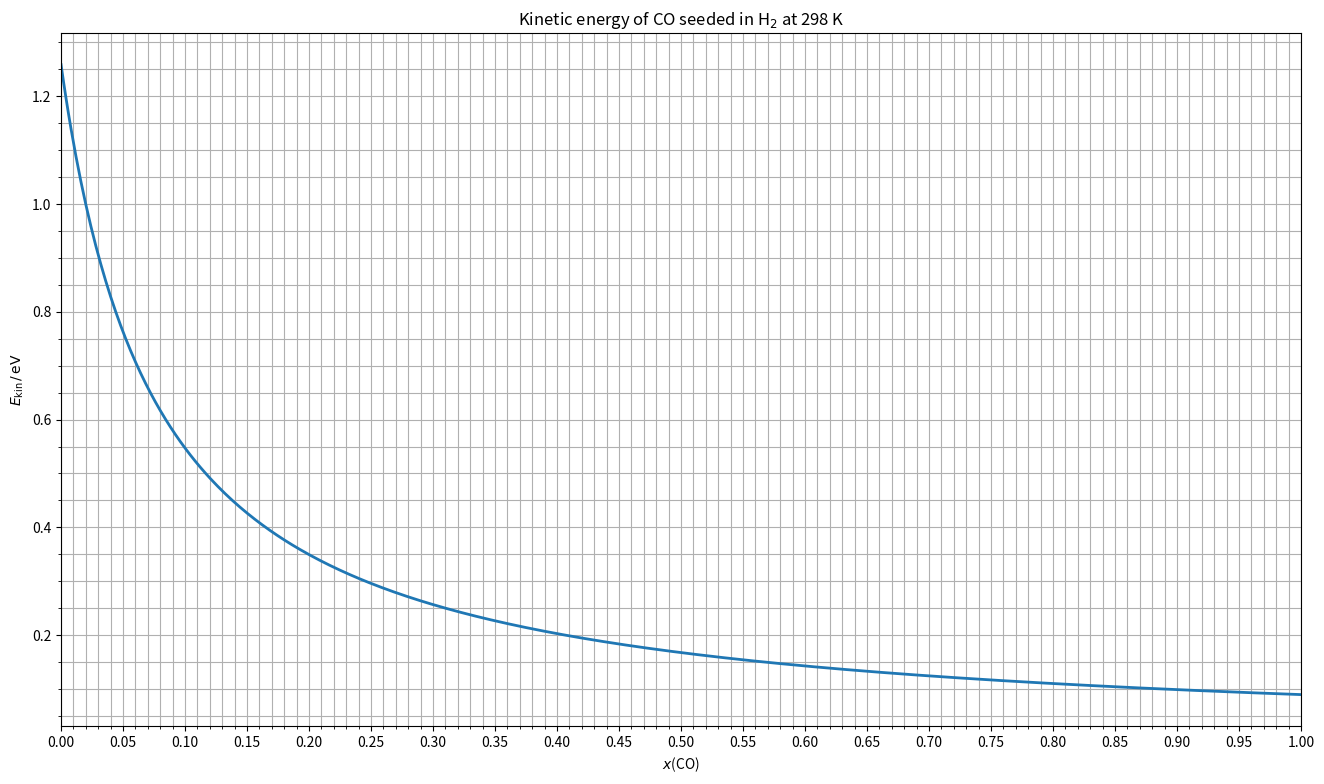
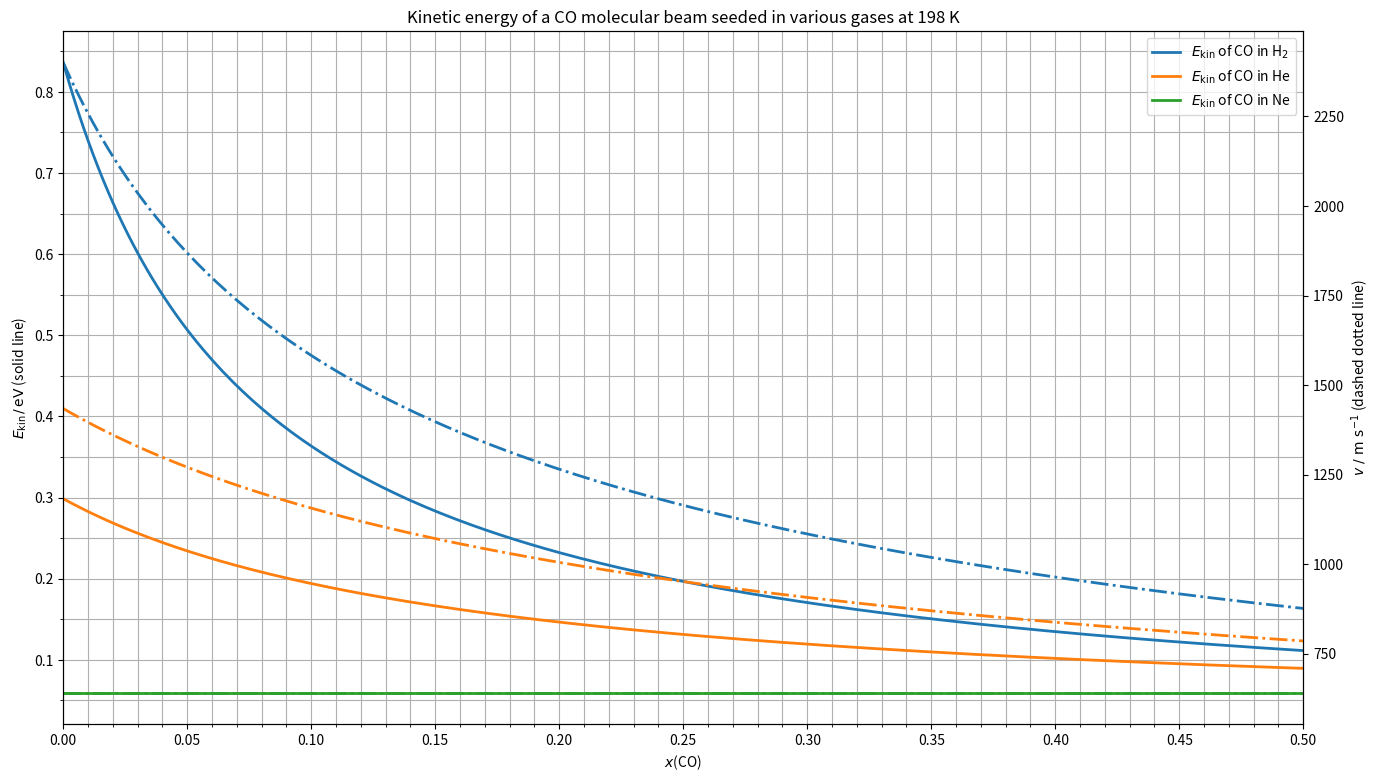

Generate these figures, in order, with matplotlib:
import scipy.constants as const
import numpy as np
import matplotlib.pylab as plt
import matplotlib as mpl

class Gas(object):
    def __init__(self, Name, Mass, Cp):
        self.__name = Name
        self.__M = Mass
        self.__Cp = Cp
        
    @property
    def Name(self):
        return self.__name
        
    @property
    def Mass(self):
        return self.__M
        
    @property
    def Cp(self):
        return self.__Cp

CO = Gas(r'CO', 28, 7/2)
H2 = Gas(r'H$_2$', 2, 7/2)
NO = Gas(r'NO', 30, 7/2)
Ar = Gas(r'Ar', 40, 5/2)
Ne = Gas(r'Ne', 20, 5/2)
He = Gas(r'He', 4, 5/2)
N2 = Gas(r'N$_2$', 28, 7/2)
HCl = Gas(r'HCl', 36, 7/2)

def BeamEnergiesPlot(T, Gas, Carriers=[H2, He, Ne]):
    fig, axes = plt.subplots(figsize=(16,9), dpi=100)
    x = np.linspace(0, 1, 500)
    for carrier in Carriers:
        axes.plot(x, SeededBeam(T, Gas, carrier)(x), linewidth=2,
                  label=r'$E_\mathrm{kin}$ of %s in %s' % (Gas.Name, carrier.Name))
    axes.set_title(r'Kinetic energy of a %s molecular beam seeded in various gases at %d K' % (Gas.Name, T))
    axes.set_xlabel(r'$x$(%s)' % Gas.Name)
    axes.set_ylabel(r'$E_\mathrm{kin} \, / \, \mathrm{eV}$ (solid line)')
    ax2 = axes.twinx()
    for carrier in Carriers:
        ax2.plot(x, SeededBeam(T, Gas, carrier).calc_v(x), linewidth=2,
                 ls='-.', label=r'$v$ of %s in %s' % (Gas.Name, carrier.Name))
    ax2.set_ylabel(r'$v\ / \ \mathrm{m} \ \mathrm{s}^{-1}$ (dashed dotted line)')
    axes.set_xlim((0,.5))
    axes.xaxis.set_major_locator(mpl.ticker.MultipleLocator(0.05))
    axes.xaxis.set_minor_locator(mpl.ticker.MultipleLocator(0.01))
    axes.yaxis.set_minor_locator(mpl.ticker.MultipleLocator(0.05))
    axes.grid(which='minor', axis='x')
    axes.grid(which='major', axis='x')
    axes.grid(which='minor', axis='y')
    axes.grid(which='major', axis='y')
    axes.legend(loc='best')
    return fig, axes

class SeededBeam(object):
    def __init__(self, T, Gas, Carrier, plot=False):
        self.__T = T
        self.__Gas = Gas
        self.__Carrier = Carrier
        if plot:
            self.plot()
        
    def calc(self, x):
        T = self.__T
        Cp = self.__Gas.Cp*const.R
        CpCarrier = self.__Carrier.Cp*const.R
        M = self.__Gas.Mass
        MCarrier = self.__Carrier.Mass
        v2 = 2*T*(x*Cp + (1-x)*CpCarrier)/((1-x)*MCarrier + x*M)*1000
        v = np.sqrt(v2)
        Ekin = 0.5*M/const.Avogadro/const.eV*v2/1000
        return v, Ekin
    
    def calc_Ekin(self, x):
        return self.calc(x)[1]
    
    def calc_v(self, x):
        return self.calc(x)[0]
    
    def calc_x(self, Ekin):
        pass
        
    def __call__(self, x):
        return self.calc_Ekin(x)
    
    def plot(self, xlim=(0,1)):
        fig, axes = plt.subplots(figsize=(16,9), dpi=100)
        x = np.linspace(0, 1, 500)
        axes.plot(x, self(x), linewidth=2,
                  label=r'%s in %s' % (self.__Gas.Name, self.__Carrier.Name))
        axes.set_title(r'Kinetic energy of %s seeded in %s at %d K' %\
                           (self.__Gas.Name, self.__Carrier.Name, self.__T))
        axes.set_xlabel(r'$x$(%s)' % self.__Gas.Name)
        axes.set_ylabel(r'$E_\mathrm{kin} \, / \, \mathrm{eV}$')
        axes.set_xlim(xlim)
        axes.xaxis.set_major_locator(mpl.ticker.MultipleLocator(0.05))
        axes.xaxis.set_minor_locator(mpl.ticker.MultipleLocator(0.01))
        axes.yaxis.set_minor_locator(mpl.ticker.MultipleLocator(0.05))
        axes.grid(which='minor', axis='x')
        axes.grid(which='major', axis='x')
        axes.grid(which='minor', axis='y')
        axes.grid(which='major', axis='y')
        self.fig = fig
        self.axes = axes
        plt.show(fig)

if __name__ == '__main__':
    SeededBeam(298, CO, H2).plot()
    fig, axes = BeamEnergiesPlot(198, CO)
    plt.show(fig)
